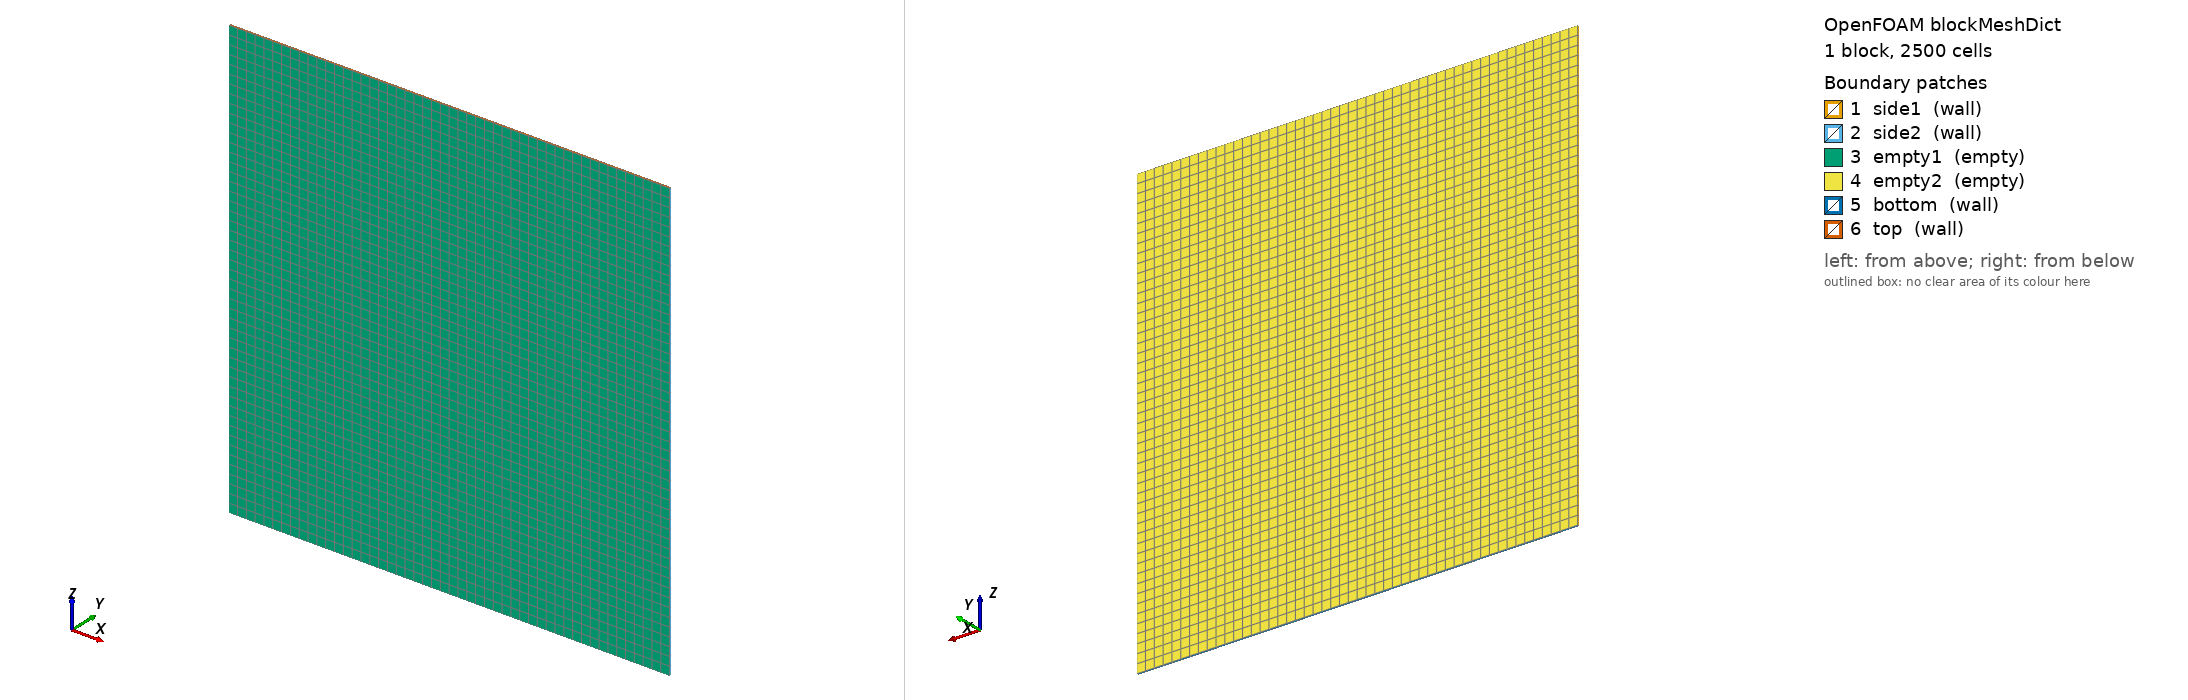

OpenFOAM case: the mesh blockMesh builds from blockMeshDict, 1 block(s), 2500 cells. Boundary patches (legend numbers): 1 side1 (wall), 2 side2 (wall), 3 empty1 (empty), 4 empty2 (empty), 5 bottom (wall), 6 top (wall). Left view from above one corner, right view from below the opposite corner. Boundary conditions: 0 field file(s) under 0/; 0 of 6 drawn patches have an entry in a shipped field file.

=== system/blockMeshDict ===
/*--------------------------------*- C++ -*----------------------------------*\
|       o        |                                                            |
|    o     o     |  HELYX (R) : Open-source CFD for Enterprise                |
|   o   O   o    |  Version : 4.4.0                                           |
|    o     o     |  ENGYS Ltd. <http://engys.com/>                            |
|       o        |                                                            |
\*---------------------------------------------------------------------------*/
FoamFile
{
    version     2.0;
    format      ascii;
    class       dictionary;
    object      blockMeshDict;
}
// * * * * * * * * * * * * * * * * * * * * * * * * * * * * * * * * * * * * * //

convertToMeters 0.1;

vertices
(
  ( -1.0 -0.005 -1.0)
  ( 1.0 -0.005 -1.0)
  ( 1.0 0.005 -1.0)
  ( -1.0 0.005 -1.0)
  ( -1.0 -0.005 1.0)
  ( 1.0 -0.005 1.0)
  ( 1.0 0.005 1.0)
  ( -1.0 0.005 1.0)
);

blocks ( hex ( 0 1 2 3 4 5 6 7) ( 50 1 50) simpleGrading ( 1 1 1));

edges ();

patches
(
  wall side1 ( (0 4 7 3) )
  wall side2 ( (1 2 6 5) )
  empty empty1 ( (0 1 5 4) )
  empty empty2 ( (3 7 6 2) )
  wall bottom ( (0 3 2 1) )
  wall top ( (4 5 6 7) )
);

mergePatchPairs ();


// ************************************************************************* //


=== system/controlDict ===
/*--------------------------------*- C++ -*----------------------------------*\
|       o        |                                                            |
|    o     o     |  HELYX (R) : Open-source CFD for Enterprise                |
|   o   O   o    |  Version : 4.4.0                                           |
|    o     o     |  ENGYS Ltd. <http://engys.com/>                            |
|       o        |                                                            |
\*---------------------------------------------------------------------------*/
FoamFile
{
    version     2.0;
    format      ascii;
    class       dictionary;
    object      controlDict;
}
// * * * * * * * * * * * * * * * * * * * * * * * * * * * * * * * * * * * * * //

application     helyxSolve;

startFrom       latestTime;

startTime       0;

stopAt          endTime;

endTime         400;

deltaT          constant 1;

writeControl    timeStep;

writeInterval   50;

purgeWrite      0;

writeFormat     ascii;

writePrecision  10;

writeCompression uncompressed;

timeFormat      general;

timePrecision   6;

graphFormat     raw;

runTimeModifiable yes;

libs            1 ( "" );

functions
{
    VR_drop
    {
        functionObjectLibs ( "libreport.so" );
        logToFile       yes;
        fields          ( U.drop alpha.drop );
        executeControl  onEnd;
        type            volumeReport;
        writeControl    onEnd;
        outputFileFormat tsv;
    }
    VR
    {
        functionObjectLibs ( "libreport.so" );
        logToFile       yes;
        fields          ( U p );
        executeControl  onEnd;
        type            volumeReport;
        writeControl    onEnd;
        outputFileFormat tsv;
    }
}


// ************************************************************************* //
